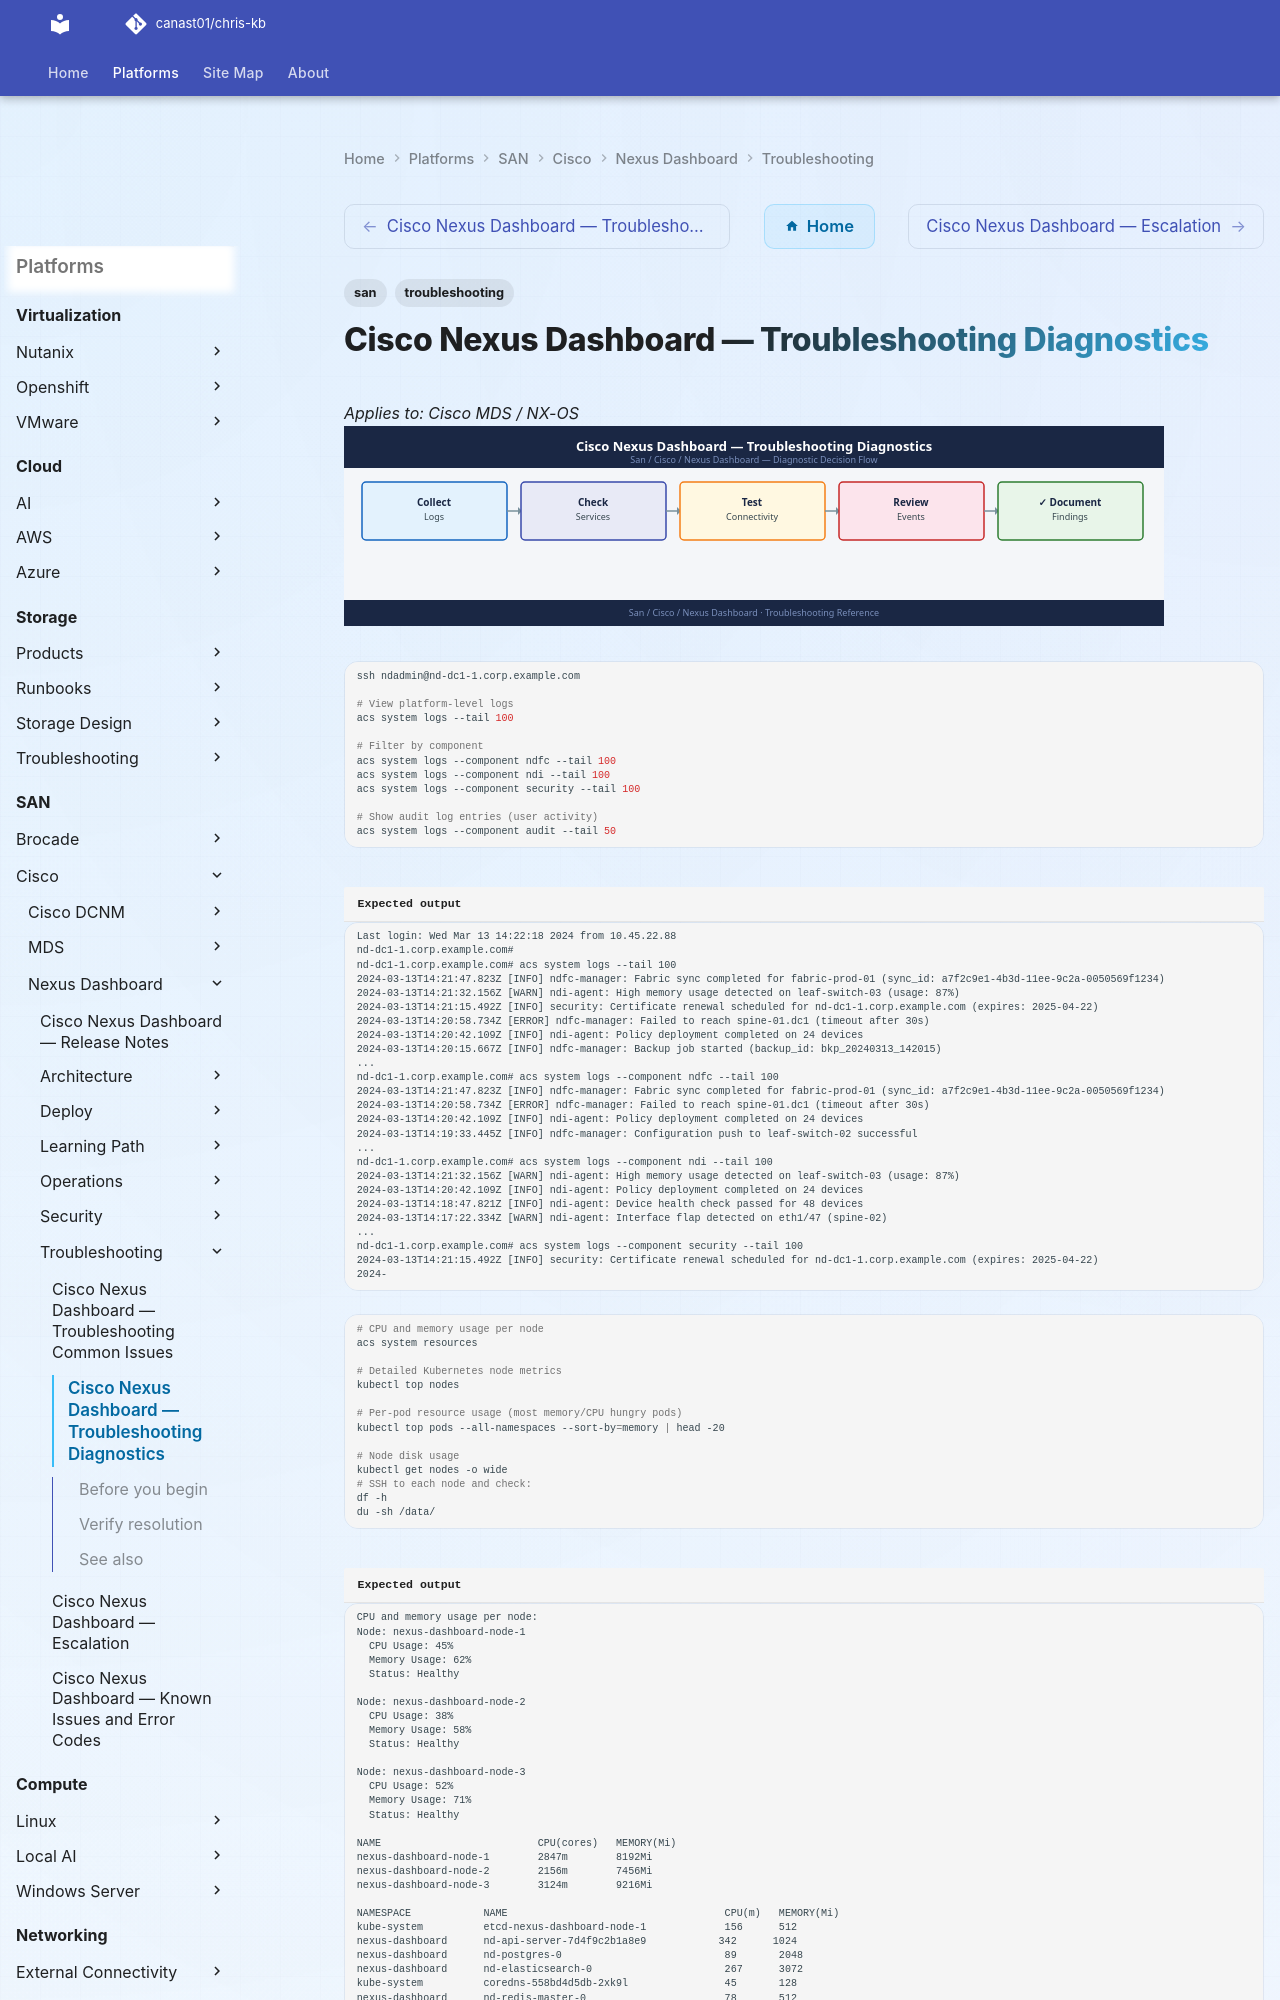

repository: canast01/chris-kb · page: san/cisco/nexus-dashboard/troubleshooting/diagnostics/index.html · generator: mkdocs

---
tags:
  - san
  - troubleshooting
search:
  boost: 1.5
---
# Cisco Nexus Dashboard — Troubleshooting Diagnostics

*Applies to: Cisco MDS / NX-OS*
![Cisco Nexus Dashboard — Troubleshooting Diagnostics](../../../../assets/san-cisco-nexus-dashboard-troubleshooting-diagnostics.svg)


```bash
ssh ndadmin@nd-dc1-1.corp.example.com

# View platform-level logs
acs system logs --tail 100

# Filter by component
acs system logs --component ndfc --tail 100
acs system logs --component ndi --tail 100
acs system logs --component security --tail 100

# Show audit log entries (user activity)
acs system logs --component audit --tail 50
```


```text title="Expected output"
Last login: Wed Mar 13 14:22:18 2024 from 10.45.22.88
nd-dc1-1.corp.example.com#
nd-dc1-1.corp.example.com# acs system logs --tail 100
2024-03-13T14:21:47.823Z [INFO] ndfc-manager: Fabric sync completed for fabric-prod-01 (sync_id: a7f2c9e1-4b3d-11ee-9c2a-0050569f1234)
2024-03-13T14:21:32.156Z [WARN] ndi-agent: High memory usage detected on leaf-switch-03 (usage: 87%)
2024-03-13T14:21:15.492Z [INFO] security: Certificate renewal scheduled for nd-dc1-1.corp.example.com (expires: 2025-04-22)
2024-03-13T14:20:58.734Z [ERROR] ndfc-manager: Failed to reach spine-01.dc1 (timeout after 30s)
2024-03-13T14:20:42.109Z [INFO] ndi-agent: Policy deployment completed on 24 devices
2024-03-13T14:20:15.667Z [INFO] ndfc-manager: Backup job started (backup_id: bkp_20240313_142015)
...
nd-dc1-1.corp.example.com# acs system logs --component ndfc --tail 100
2024-03-13T14:21:47.823Z [INFO] ndfc-manager: Fabric sync completed for fabric-prod-01 (sync_id: a7f2c9e1-4b3d-11ee-9c2a-0050569f1234)
2024-03-13T14:20:58.734Z [ERROR] ndfc-manager: Failed to reach spine-01.dc1 (timeout after 30s)
2024-03-13T14:20:42.109Z [INFO] ndi-agent: Policy deployment completed on 24 devices
2024-03-13T14:19:33.445Z [INFO] ndfc-manager: Configuration push to leaf-switch-02 successful
...
nd-dc1-1.corp.example.com# acs system logs --component ndi --tail 100
2024-03-13T14:21:32.156Z [WARN] ndi-agent: High memory usage detected on leaf-switch-03 (usage: 87%)
2024-03-13T14:20:42.109Z [INFO] ndi-agent: Policy deployment completed on 24 devices
2024-03-13T14:18:47.821Z [INFO] ndi-agent: Device health check passed for 48 devices
2024-03-13T14:17:22.334Z [WARN] ndi-agent: Interface flap detected on eth1/47 (spine-02)
...
nd-dc1-1.corp.example.com# acs system logs --component security --tail 100
2024-03-13T14:21:15.492Z [INFO] security: Certificate renewal scheduled for nd-dc1-1.corp.example.com (expires: 2025-04-22)
2024-
```
```bash
# CPU and memory usage per node
acs system resources

# Detailed Kubernetes node metrics
kubectl top nodes

# Per-pod resource usage (most memory/CPU hungry pods)
kubectl top pods --all-namespaces --sort-by=memory | head -20

# Node disk usage
kubectl get nodes -o wide
# SSH to each node and check:
df -h
du -sh /data/
```

```text title="Expected output"
CPU and memory usage per node:
Node: nexus-dashboard-node-1
  CPU Usage: 45%
  Memory Usage: 62%
  Status: Healthy

Node: nexus-dashboard-node-2
  CPU Usage: 38%
  Memory Usage: 58%
  Status: Healthy

Node: nexus-dashboard-node-3
  CPU Usage: 52%
  Memory Usage: 71%
  Status: Healthy

NAME                          CPU(cores)   MEMORY(Mi)
nexus-dashboard-node-1        2847m        8192Mi
nexus-dashboard-node-2        2156m        7456Mi
nexus-dashboard-node-3        3124m        9216Mi
